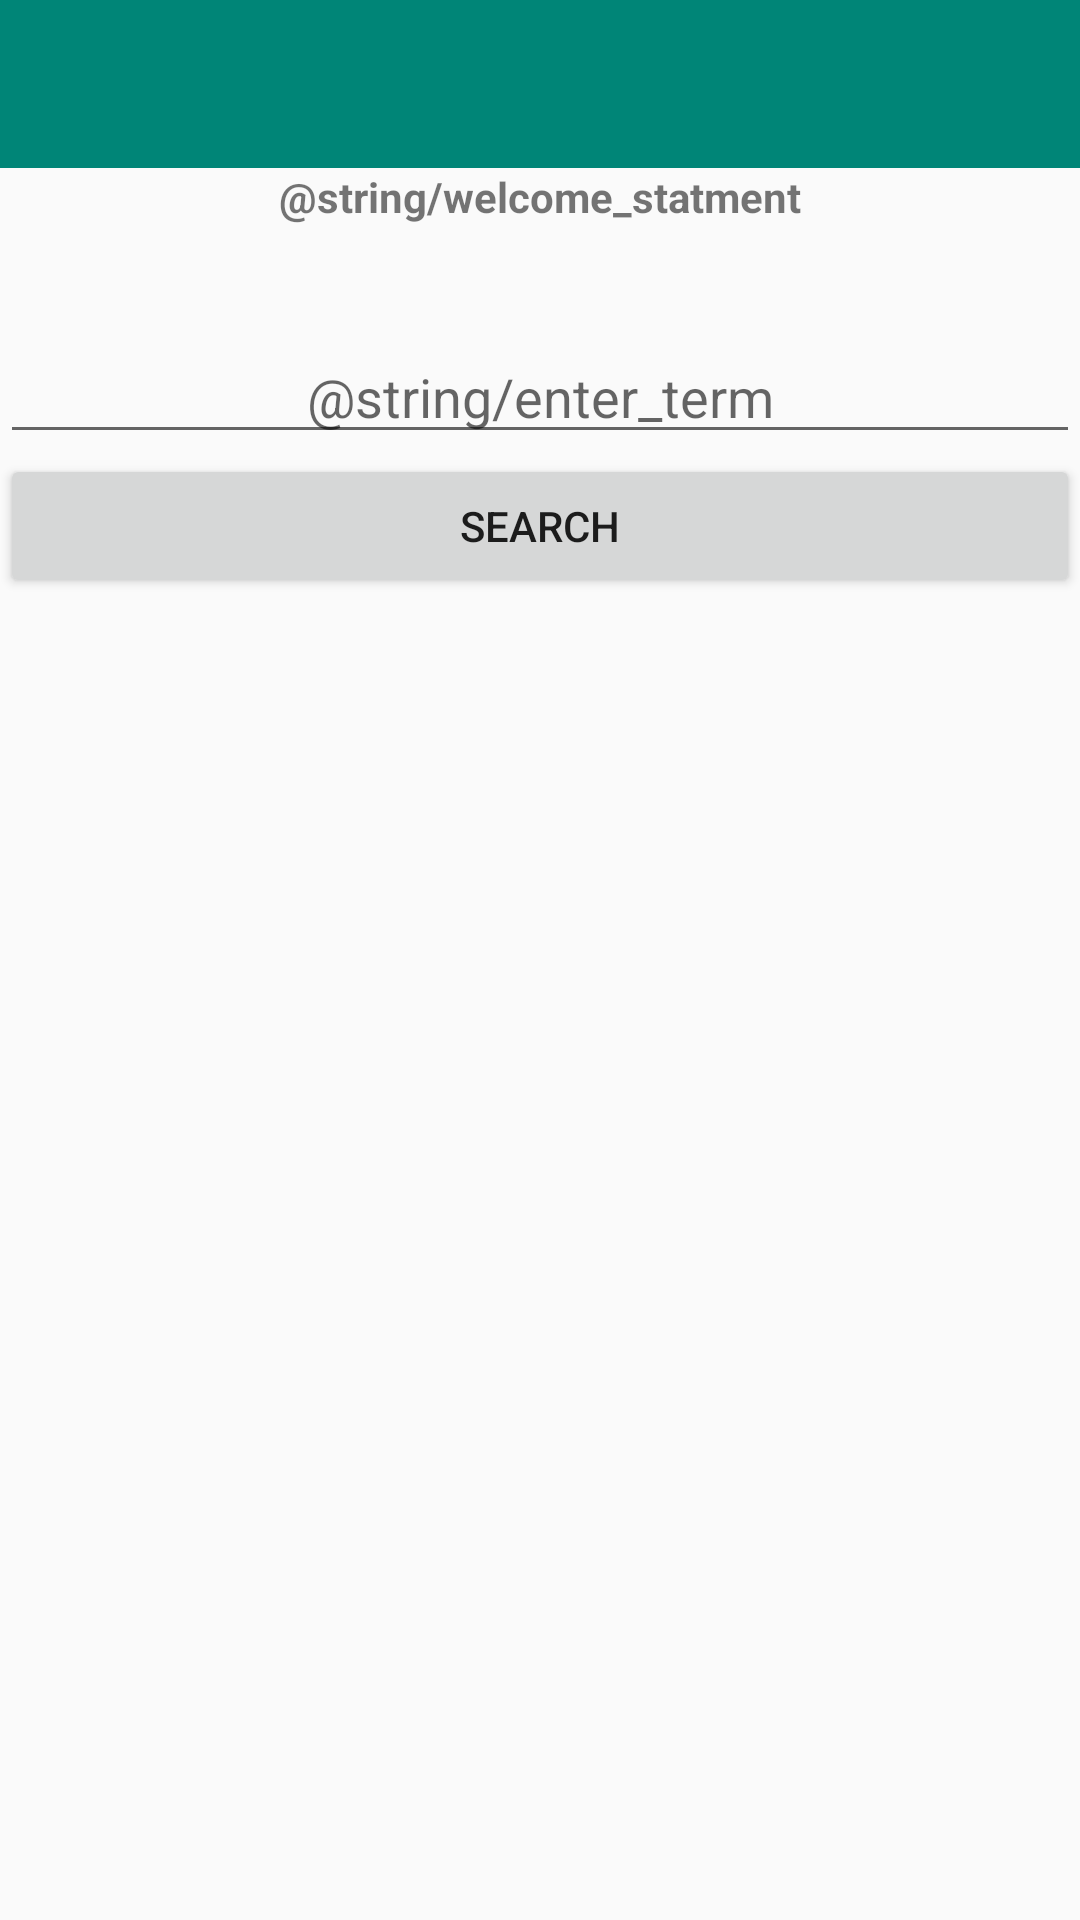

This screen was rendered from an Android layout file. Write that file and the resources it references.
<!-- AndroidManifest.xml: application theme AppTheme -->
<!-- res/layout/activity_main_news_feed.xml -->
<?xml version="1.0" encoding="utf-8"?>
<LinearLayout xmlns:android="http://schemas.android.com/apk/res/android"
    xmlns:app="http://schemas.android.com/apk/res-auto"
    xmlns:tools="http://schemas.android.com/tools"
    android:layout_width="match_parent"
    android:layout_height="match_parent"
    android:orientation="vertical"
    tools:context=".newsfeed.NewsFeedMain_activity">

    <android.support.v7.widget.Toolbar
        android:id="@+id/toolbar_hd"
        android:layout_width="match_parent"
        android:layout_height="wrap_content"
        android:visibility="visible"
        android:background="@color/colorPrimary"/>

    <TextView
        android:id="@+id/welcome"
        android:layout_width="match_parent"
        android:layout_height="54dp"
        android:text="@string/welcome_statment"
        android:textAlignment="center"
        android:textStyle="bold" />

    <EditText
        android:id="@+id/edit_term"
        android:layout_width="match_parent"
        android:layout_height="wrap_content"
        android:ems="10"
        android:hint="@string/enter_term"
        android:inputType="text"
        android:textAlignment="center"
        tools:layout_editor_absoluteY="2dp"
        tools:layout_editsor_absoluteX="0dp" />
    <Button
        android:id="@+id/search"
        android:layout_width="match_parent"
        android:layout_height="wrap_content"
        android:text="@string/search" />

    <ListView
        android:id="@+id/newsfeed_list"
        android:layout_width="match_parent"
        android:layout_height="match_parent"
        android:layout_weight="2"/>



</LinearLayout>
<!-- resources referenced by this layout -->
<resources>
  <color name="colorPrimary">#008577</color>
  <string name="search">Search</string>
  <style name="AppTheme" parent="Theme.AppCompat.Light.NoActionBar">
          
          <item name="colorPrimary">@color/colorPrimary</item>
          <item name="colorPrimaryDark">@color/colorPrimaryDark</item>
          <item name="colorAccent">@color/colorAccent</item>
  		
  		    <style name="CustomProgressBar1">
          <item name="colorAccent">#FF0000</item>
      </style>
  
      <style name="AppTheme.NoActionBar">
          <item name="windowActionBar">false</item>
          <item name="windowNoTitle">true</item>
      </style>
  
     
  
      <style name="AppTheme.AppBarOverlay" parent="ThemeOverlay.AppCompat.Dark.ActionBar" />
  
      <style name="AppTheme.AppBarOverlay2" parent="ThemeOverlay.AppCompat.Dark.ActionBar" />
  	 <style name="AppTheme.PopupOverlay" parent="ThemeOverlay.AppCompat.Light" />
  
  		
  		
  		
  		
  		
  		
  		
  		
  		
  		
  		
  		
      </style>
  <color name="colorPrimaryDark">#00574B</color>
  <color name="colorAccent">#D81B60</color>
</resources>
